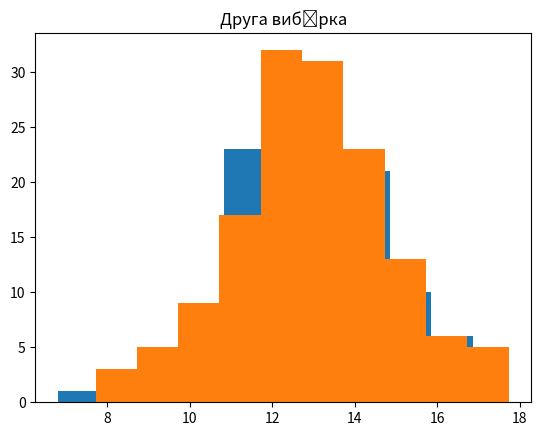

Write the Python code that produced this figure.
from scipy import stats
import matplotlib.pyplot as mpl


def mean(vb):
    return sum(vb) / len(vb)


def median(vb):
    n = len(vb)
    sorted_vb = sorted(vb)
    if n % 2:
        return sorted_vb[n // 2]
    else:
        return (sorted_vb[n // 2 - 1] + sorted_vb[n // 2]) / 2


def dispersion(vb):
    n = len(vb)
    mu = mean(vb)
    s = 0
    for x in vb:
        s += (x - mu) ** 2
    return s / (n - 1)


def standard_deviation(vb):
    return dispersion(vb) ** 0.5


# Статистичний критерій
def z0(vb1, vb2):

    n1 = len(vb1)
    mean1 = mean(vb1)
    dispersion1 = dispersion(vb1)

    n2 = len(vb2)
    mean2 = mean(vb2)
    dispersion2 = dispersion(vb2)

    return (mean1 - mean2) / (dispersion1 / n1 + dispersion2 / n2) ** 0.5


def is_mean_equal(vb1, vb2, a):
    z = z0(vb1, vb2)
    p = 2 * (1 - stats.norm.cdf(abs(z)))
    return p > a, p


def histogram(vb, title):
    mpl.hist(vb)
    mpl.title(title)
    mpl.show()


def main():
    # Початкові параметри
    n1 = 116
    n2 = 144
    mu = 13
    sg = 1.8
    mu1 = mu2 = mu
    sg1 = sg2 = sg
    a = 0.05
    # Перша вибірка
    vb1 = [12.27816, 12.15366, 15.88596, 11.95686, 12.17434, 13.82862,
           14.90101, 11.37559, 11.5214, 11.6702, 11.95669, 14.39612,
           13.50754, 10.45354, 10.76052, 14.57833, 11.03485, 14.16692,
           14.49967, 13.0017, 14.19868, 16.6486, 10.86944, 11.75759,
           15.61061, 14.0761, 10.5409, 14.02879, 13.07667, 14.33123,
           12.34403, 13.00842, 11.06767, 14.18633, 15.1593, 13.91185,
           12.51552, 11.13662, 11.32132, 14.84005, 11.144, 14.03061,
           12.54765, 15.14238, 12.50902, 10.06088, 12.74603, 9.81309,
           11.11947, 16.26702, 13.40376, 9.38822, 10.22455, 15.96005,
           7.98977, 6.80778, 14.99898, 11.1842, 10.09895, 11.55531,
           14.54123, 14.90917, 12.58938, 10.92699, 16.8634, 12.04353,
           11.5272, 12.72024, 15.13592, 12.48717, 12.96815, 14.14767,
           13.01646, 14.56555, 11.32986, 14.33942, 15.2374, 12.63011,
           12.8266, 13.23425, 14.22627, 12.06982, 9.84369, 13.31976,
           9.49942, 13.25648, 9.65056, 8.66618, 11.33168, 12.99319,
           11.29989, 13.35657, 14.06483, 11.64922, 11.29714, 8.41576,
           11.00771, 10.41216, 13.70607, 11.86658, 10.87025, 11.09778,
           15.60888, 13.02493, 13.79041, 11.86227, 11.95769, 10.69338,
           14.44965, 12.33197, 14.54608, 15.19133, 14.3612, 12.22671,
           13.68549, 15.91059]
    # Друга вибірка
    vb2 = [11.69588, 12.54377, 13.39094, 16.81213, 14.84501, 13.9933,
           16.71935, 11.89851, 13.85531, 15.6948, 11.63885, 12.93524,
           12.73524, 14.0698, 14.27858, 13.92806, 11.53895, 13.16285,
           12.83909, 13.01217, 14.22365, 11.87147, 16.78082, 9.41007,
           12.91225, 14.34402, 11.77643, 13.29761, 12.80272, 11.83975,
           10.53157, 13.93681, 16.90607, 11.62919, 14.14601, 13.61269,
           10.20884, 10.64239, 12.16803, 14.30861, 12.66117, 10.73049,
           10.73058, 13.3003, 14.39969, 9.41441, 9.16426, 10.63848, 15.41265,
           12.17258, 11.42416, 11.09785, 10.97295, 10.08541, 10.64375,
           14.36486, 11.57169, 9.20538, 14.11944, 11.28019, 12.09882,
           8.69228, 12.83372, 10.89933, 16.53633, 15.14913, 12.70725,
           13.2295, 15.87023, 9.97763, 13.78176, 15.67789, 14.49177,
           14.75174, 10.40402, 13.70367, 13.17757, 9.27821, 9.73657,
           13.63902, 11.55707, 15.19228, 13.92654, 13.53555, 11.93913,
           12.68971, 13.02959, 12.26026, 13.68355, 14.4004, 12.80244,
           12.17434, 12.41055, 11.98765, 14.17542, 12.41959, 8.4542, 13.14522,
           12.69842, 14.01613, 16.92696, 13.02287, 11.62463, 13.29804, 11.74466,
           12.19936, 12.51407, 12.97362, 13.27457, 13.12119, 12.11648, 13.93189,
           12.63172, 11.70915, 12.95085, 15.7824, 13.59093, 14.87001, 11.95367,
           15.57213, 11.87255, 15.36253, 11.96729, 15.11543, 14.13047, 16.38101,
           12.83276, 14.47836, 7.72322, 12.2341, 16.22102, 12.9909, 17.73436,
           12.91911, 13.99439, 12.17628, 15.51781, 11.49417, 12.4935, 11.89222,
           12.21643, 12.47284, 11.57309, 15.51829]

    print("Результати:")

    print("Вибіркове середнє першої вибірки", mean(vb1))
    print("Вибіркове середнє другої вибірки", mean(vb2))

    print("Медіана першої вибірки", median(vb1))
    print("Медіана другої вибірки", median(vb2))

    print("Дисперсія першої вибірки:", dispersion(vb1))
    print("Дисперсія другої вибірки:", dispersion(vb2))

    print("середньоквадратичне відхилення першої вибірки:", standard_deviation(vb1))
    print("середньоквадратичне відхилення другої вибірки:", standard_deviation(vb2))

    print("Статистичний критерій гіпотези щодо рівності математичних сподівань двох генеральних сукупностей", z0(vb1, vb2))

    is_equal, p = is_mean_equal(vb1, vb2, a)
    if is_equal:
        conclusion = "приймаємо нульову гіпотезу."
    else:
        conclusion = "відхиляємо нульову гіпотезу"

    print("Оскільки p = {}, то {}".format(p, conclusion))

    histogram(vb1, "Перша вибірка")
    histogram(vb2, "Друга вибірка")


main()
